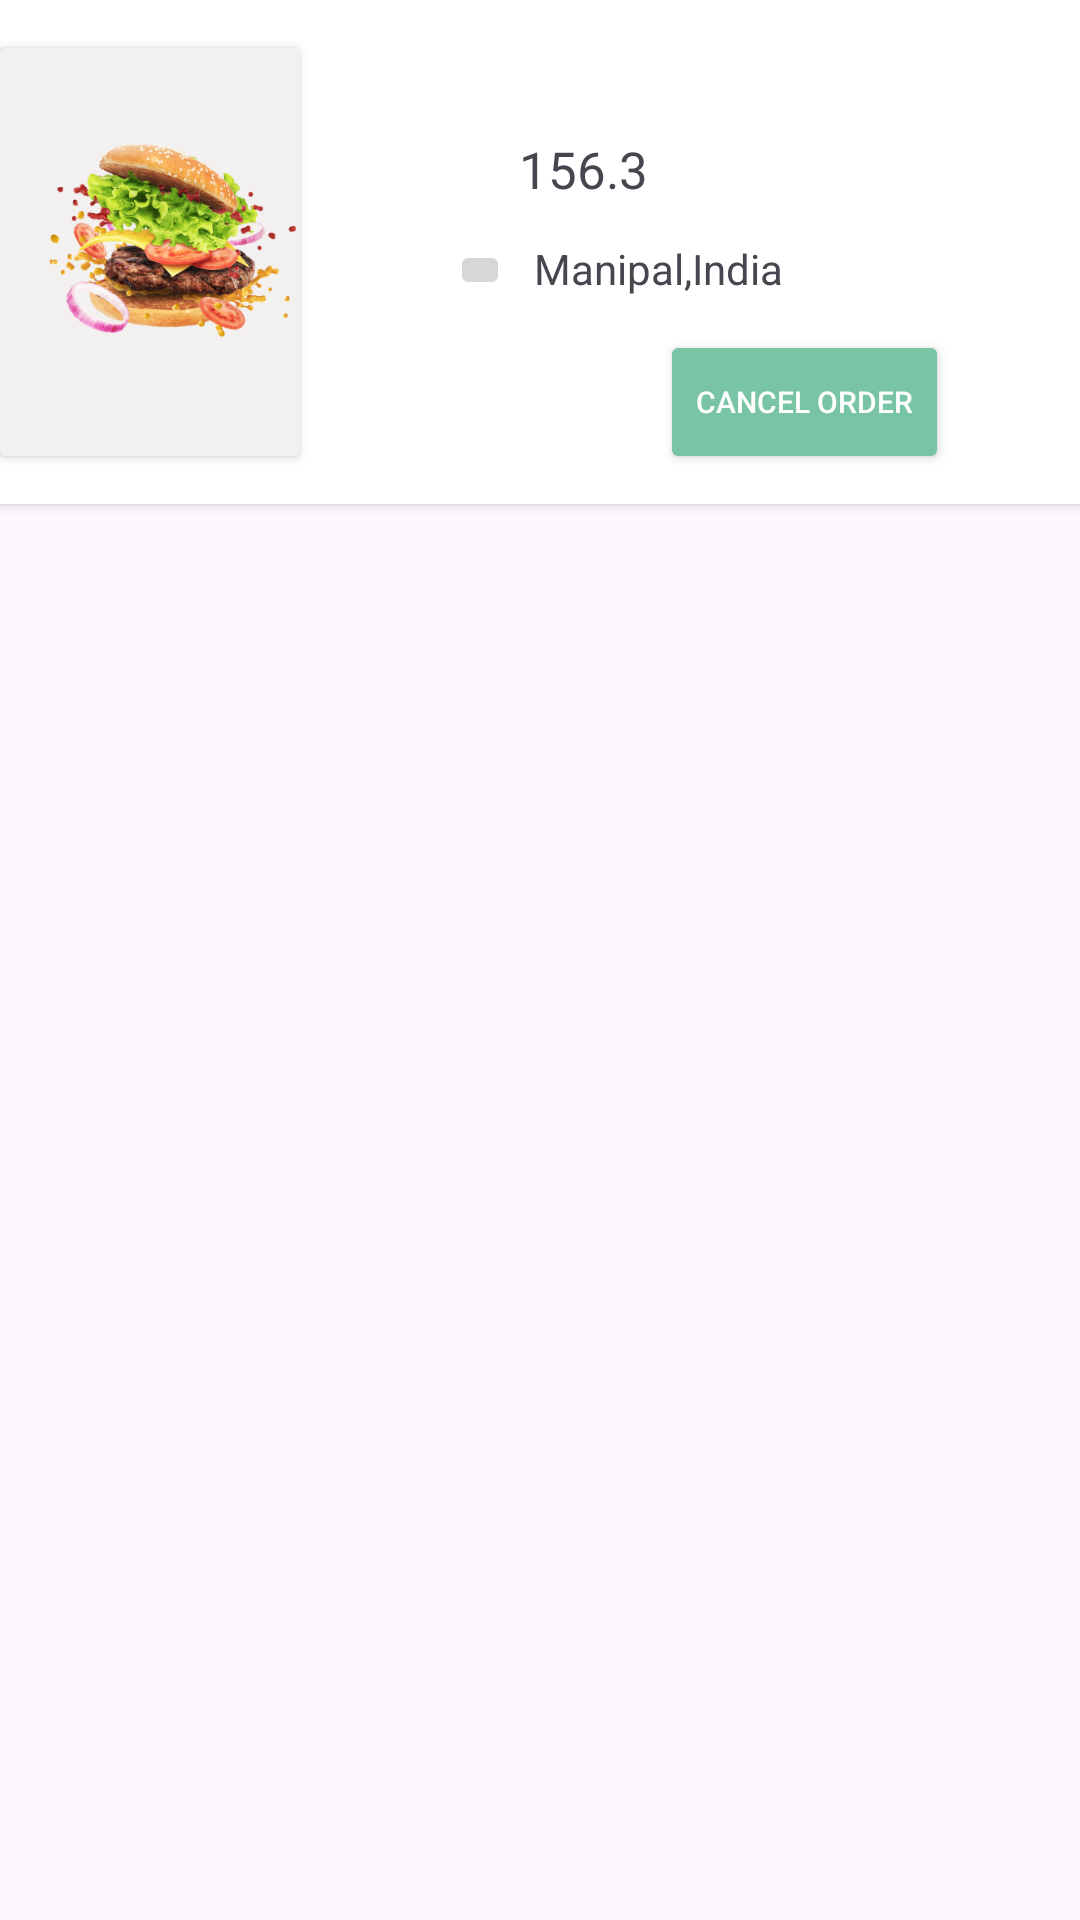

Write the Android layout XML for this screen, with the resource values it uses.
<!-- AndroidManifest.xml: application theme Theme.FoodDeliveryApp -->
<!-- res/layout/product_card_ordered_page.xml -->
<?xml version="1.0" encoding="utf-8"?>
<androidx.constraintlayout.widget.ConstraintLayout xmlns:android="http://schemas.android.com/apk/res/android"
    android:layout_width="match_parent"
    android:layout_height="match_parent">
    <RelativeLayout
        android:layout_width="match_parent"
        android:layout_height="168dp"
        android:layout_marginTop="16dp"
        android:background="@color/white"
        android:elevation="2dp">

        <androidx.cardview.widget.CardView

            android:layout_width="120dp"
            android:layout_height="136dp"
            android:layout_alignParentEnd="true"
            android:layout_alignParentBottom="true"
            android:layout_marginEnd="260dp"
            android:layout_marginBottom="16dp"
            android:backgroundTint="@color/ghost"
            android:paddingLeft="15dp"
            android:paddingTop="23dp"
            android:paddingBottom="23dp"
            >

            <ImageView
                android:id="@+id/foodimage"
                android:layout_width="107dp"
                android:layout_height="89dp"
                android:layout_marginLeft="10dp"
                android:layout_marginTop="23dp"
                android:src="@drawable/burger" />

        </androidx.cardview.widget.CardView>

        <TextView
            android:id="@+id/txtfoodname"
            android:layout_width="wrap_content"
            android:layout_height="wrap_content"
            android:layout_marginLeft="150dp"
            android:layout_marginTop="16dp"

            android:textSize="20sp"
            android:textStyle="bold" />



        <TextView

            android:layout_width="20dp"
            android:layout_height="27dp"
            android:layout_marginLeft="150dp"
            android:layout_marginTop="45dp"
            android:background="@drawable/rupee_icon"
            android:textColor="@color/black"
            android:textSize="17sp" />
        <LinearLayout
            android:layout_width="wrap_content"
            android:layout_height="wrap_content">
            <TextView
                android:layout_width="50dp"
                android:layout_height="27dp"
                android:layout_marginLeft="173dp"
                android:layout_marginTop="45dp"
                android:id="@+id/amt"
                android:text="156.3"
                android:textSize="17sp" />
            <TextView
                android:layout_width="50dp"
                android:layout_height="27dp"
                android:layout_marginLeft="100dp"
                android:layout_marginTop="45dp"
                android:id="@+id/qty"

                android:textSize="17sp" />


        </LinearLayout>
        <LinearLayout
            android:layout_width="wrap_content"
            android:layout_height="wrap_content"
            android:layout_marginLeft="150dp"
            android:layout_marginTop="80dp">

            <ImageButton

                android:layout_width="20dp"
                android:layout_height="20dp"


                android:layout_marginBottom="20dp"
                android:src="@drawable/location20"
                />
            <TextView
                android:layout_width="wrap_content"
                android:layout_height="wrap_content"

                android:paddingLeft="8dp"
                android:id="@+id/location"
                android:text="Manipal,India" />


        </LinearLayout>
        <Button

            android:id="@+id/cancel_button"
            android:layout_width="wrap_content"
            android:layout_height="wrap_content"
            android:layout_gravity="center"
            android:textColor="@color/white"
            android:textSize="10dp"
            android:layout_marginTop="110dp"
            android:layout_marginLeft="220dp"
            android:text="Cancel Order"
            android:backgroundTint="@color/bgColor"/>
    </RelativeLayout>
</androidx.constraintlayout.widget.ConstraintLayout>
<!-- resources referenced by this layout -->
<resources>
  <color name="bgColor">#78C4A4</color>
  <color name="black">#FF000000</color>
  <color name="ghost">#F3F0F0</color>
  <color name="white">#FFFFFFFF</color>
  <!-- drawable burger: png bitmap (drawable, 127578 bytes) -->
  <style name="Theme.FoodDeliveryApp" parent="Base.Theme.FoodDeliveryApp">
          <item name="android:statusBarColor">@color/bgColor</item>
      </style>
  <style name="Base.Theme.FoodDeliveryApp" parent="Theme.Material3.DayNight.NoActionBar">
          
          
      </style>
</resources>
